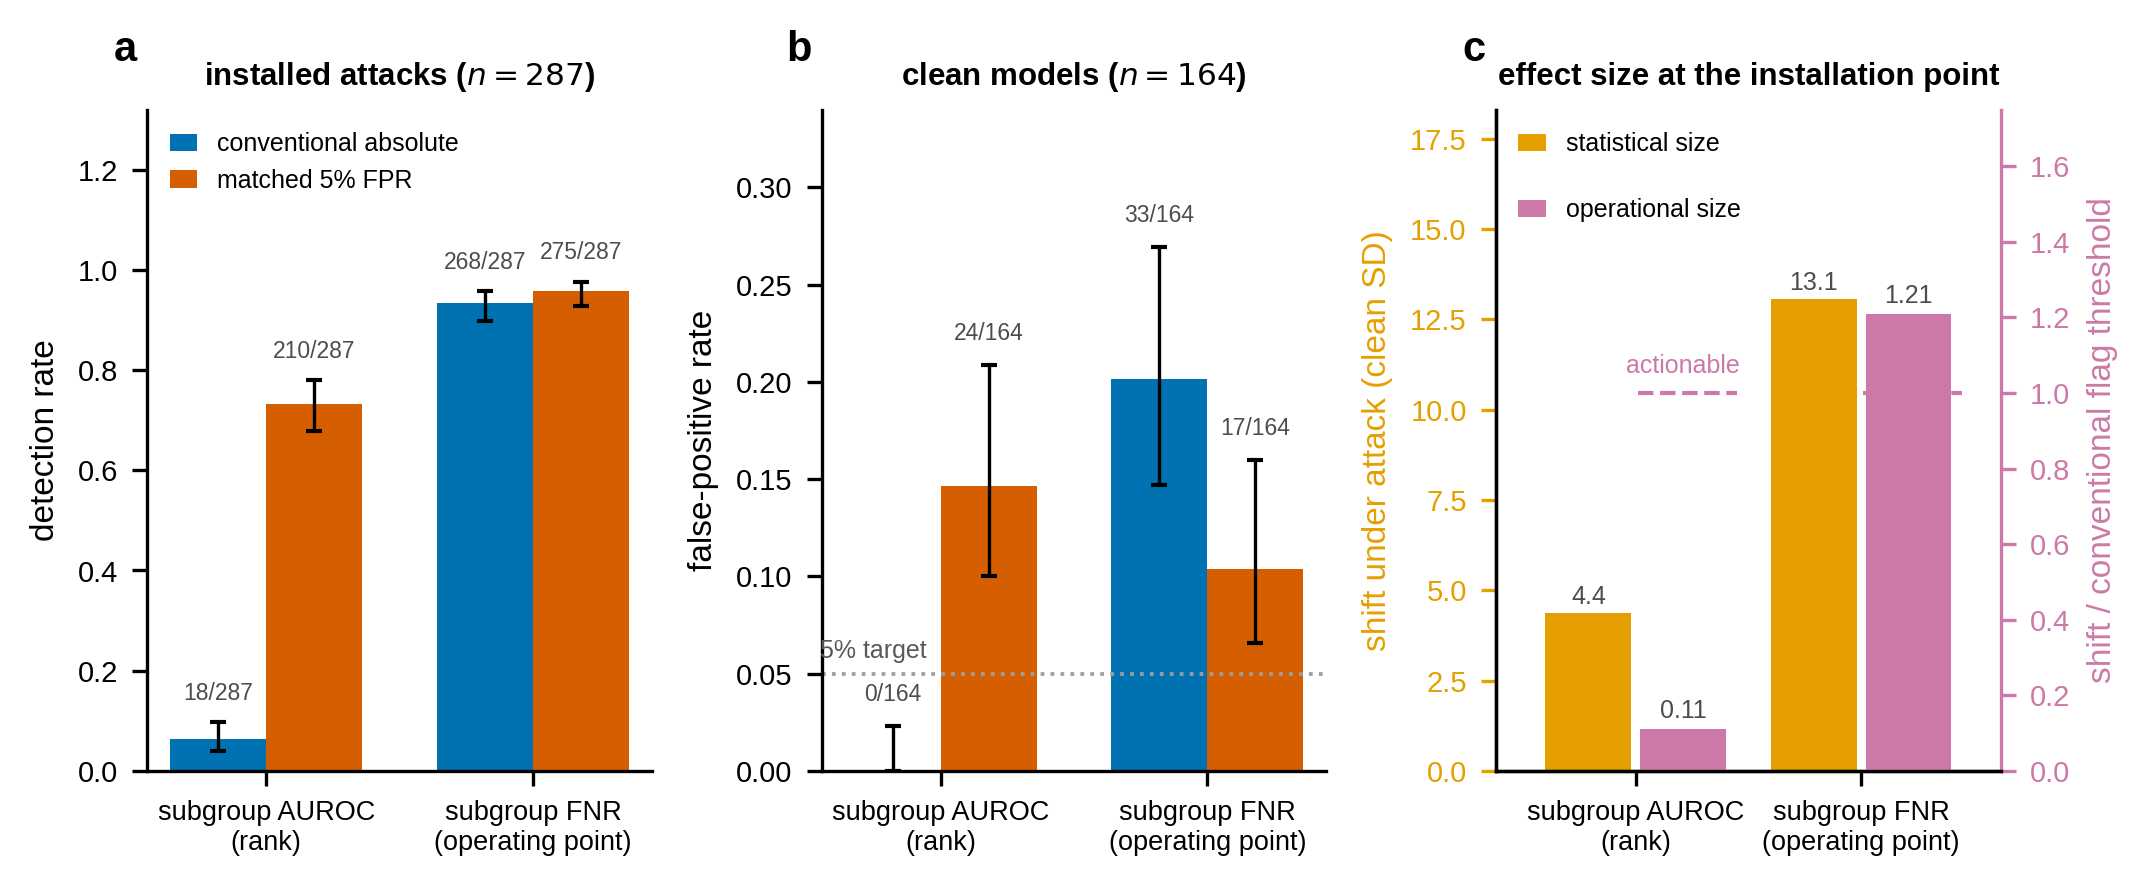

The data file committed next to this chart (first rows):
panel, audit, rule, k, n, detection_rate, ci95_lo, ci95_hi, rate, standardised_shift, shift_as_fraction_of_conventional_thresh…, clean_sd, shift, cohort_id, threshold_name, clean_mean, attacked_mean, conventional_flag_threshold
a, AUROC, conventional absolute, 18.0, 287.0, 0.06272, 0.04004, 0.09695, , , , , , , , , , 
a, AUROC, matched 5% FPR, 210.0, 287.0, 0.7317, 0.6776, 0.7797, , , , , , , , , , 
a, FNR, conventional absolute, 268.0, 287.0, 0.9338, 0.8989, 0.9572, , , , , , , , , , 
a, FNR, matched 5% FPR, 275.0, 287.0, 0.9582, 0.9284, 0.9759, , , , , , , , , , 
b, AUROC, conventional absolute, 0.0, 164.0, 0.0, 0.0, 0.02289, , , , , , , , , , 
b, AUROC, matched 5% FPR, 24.0, 164.0, 0.1463, 0.1004, 0.2085, , , , , , , , , , 
b, FNR, conventional absolute, 33.0, 164.0, 0.2012, 0.147, 0.2691, , , , , , , , , , 
b, FNR, matched 5% FPR, 17.0, 164.0, 0.1037, 0.06573, 0.1597, , , , , , , , , , 
c, AUROC, youden_j, , , , , , 0.65, 4.373, 0.1105, 0.001263, <bound method NDFrame.shift of cohort_id…, , , , , 
c, FNR, youden_j, , , , , , 0.65, 13.08, 1.208, 0.009241, <bound method NDFrame.shift of cohort_id…, , , , , 
c_alternatives, AUROC, , , , , , , 0.65, 4.373, 0.1105, 0.001263, 0.005525, mimic_race_unmatched, sens0.80, -0.001083, 0.004442, 0.05
c_alternatives, AUROC, , , , , , , 0.75, 6.899, 0.1743, 0.001263, 0.008717, mimic_race_unmatched, sens0.80, -0.001083, 0.007633, 0.05
c_alternatives, FNR, , , , , , , 0.65, 14.44, 1.36, 0.00942, 0.136, mimic_race_unmatched, sens0.80, 0.08859, 0.2246, 0.1
c_alternatives, FNR, , , , , , , 0.75, 15.7, 1.479, 0.00942, 0.1479, mimic_race_unmatched, sens0.80, 0.08859, 0.2365, 0.1
c_alternatives, AUROC, , , , , , , 0.65, 4.373, 0.1105, 0.001263, 0.005525, mimic_race_unmatched, spec0.90, -0.001083, 0.004442, 0.05
c_alternatives, AUROC, , , , , , , 0.75, 6.899, 0.1743, 0.001263, 0.008717, mimic_race_unmatched, spec0.90, -0.001083, 0.007633, 0.05
c_alternatives, FNR, , , , , , , 0.65, 13.69, 1.455, 0.01062, 0.1455, mimic_race_unmatched, spec0.90, 0.1098, 0.2552, 0.1
c_alternatives, FNR, , , , , , , 0.75, 15.79, 1.678, 0.01062, 0.1678, mimic_race_unmatched, spec0.90, 0.1098, 0.2775, 0.1
c_alternatives, AUROC, , , , , , , 0.65, 4.373, 0.1105, 0.001263, 0.005525, mimic_race_unmatched, t0.5, -0.001083, 0.004442, 0.05
c_alternatives, AUROC, , , , , , , 0.75, 6.899, 0.1743, 0.001263, 0.008717, mimic_race_unmatched, t0.5, -0.001083, 0.007633, 0.05
c_alternatives, FNR, , , , , , , 0.65, 16.51, 1.515, 0.009178, 0.1515, mimic_race_unmatched, t0.5, 0.1157, 0.2672, 0.1
c_alternatives, FNR, , , , , , , 0.75, 18.06, 1.658, 0.009178, 0.1658, mimic_race_unmatched, t0.5, 0.1157, 0.2814, 0.1
c_alternatives, AUROC, , , , , , , 0.65, 4.373, 0.1105, 0.001263, 0.005525, mimic_race_unmatched, youden_j, -0.001083, 0.004442, 0.05
c_alternatives, AUROC, , , , , , , 0.75, 6.899, 0.1743, 0.001263, 0.008717, mimic_race_unmatched, youden_j, -0.001083, 0.007633, 0.05
c_alternatives, FNR, , , , , , , 0.65, 13.08, 1.208, 0.009241, 0.1208, mimic_race_unmatched, youden_j, 0.07749, 0.1983, 0.1
c_alternatives, FNR, , , , , , , 0.75, 14.65, 1.354, 0.009241, 0.1354, mimic_race_unmatched, youden_j, 0.07749, 0.2129, 0.1
